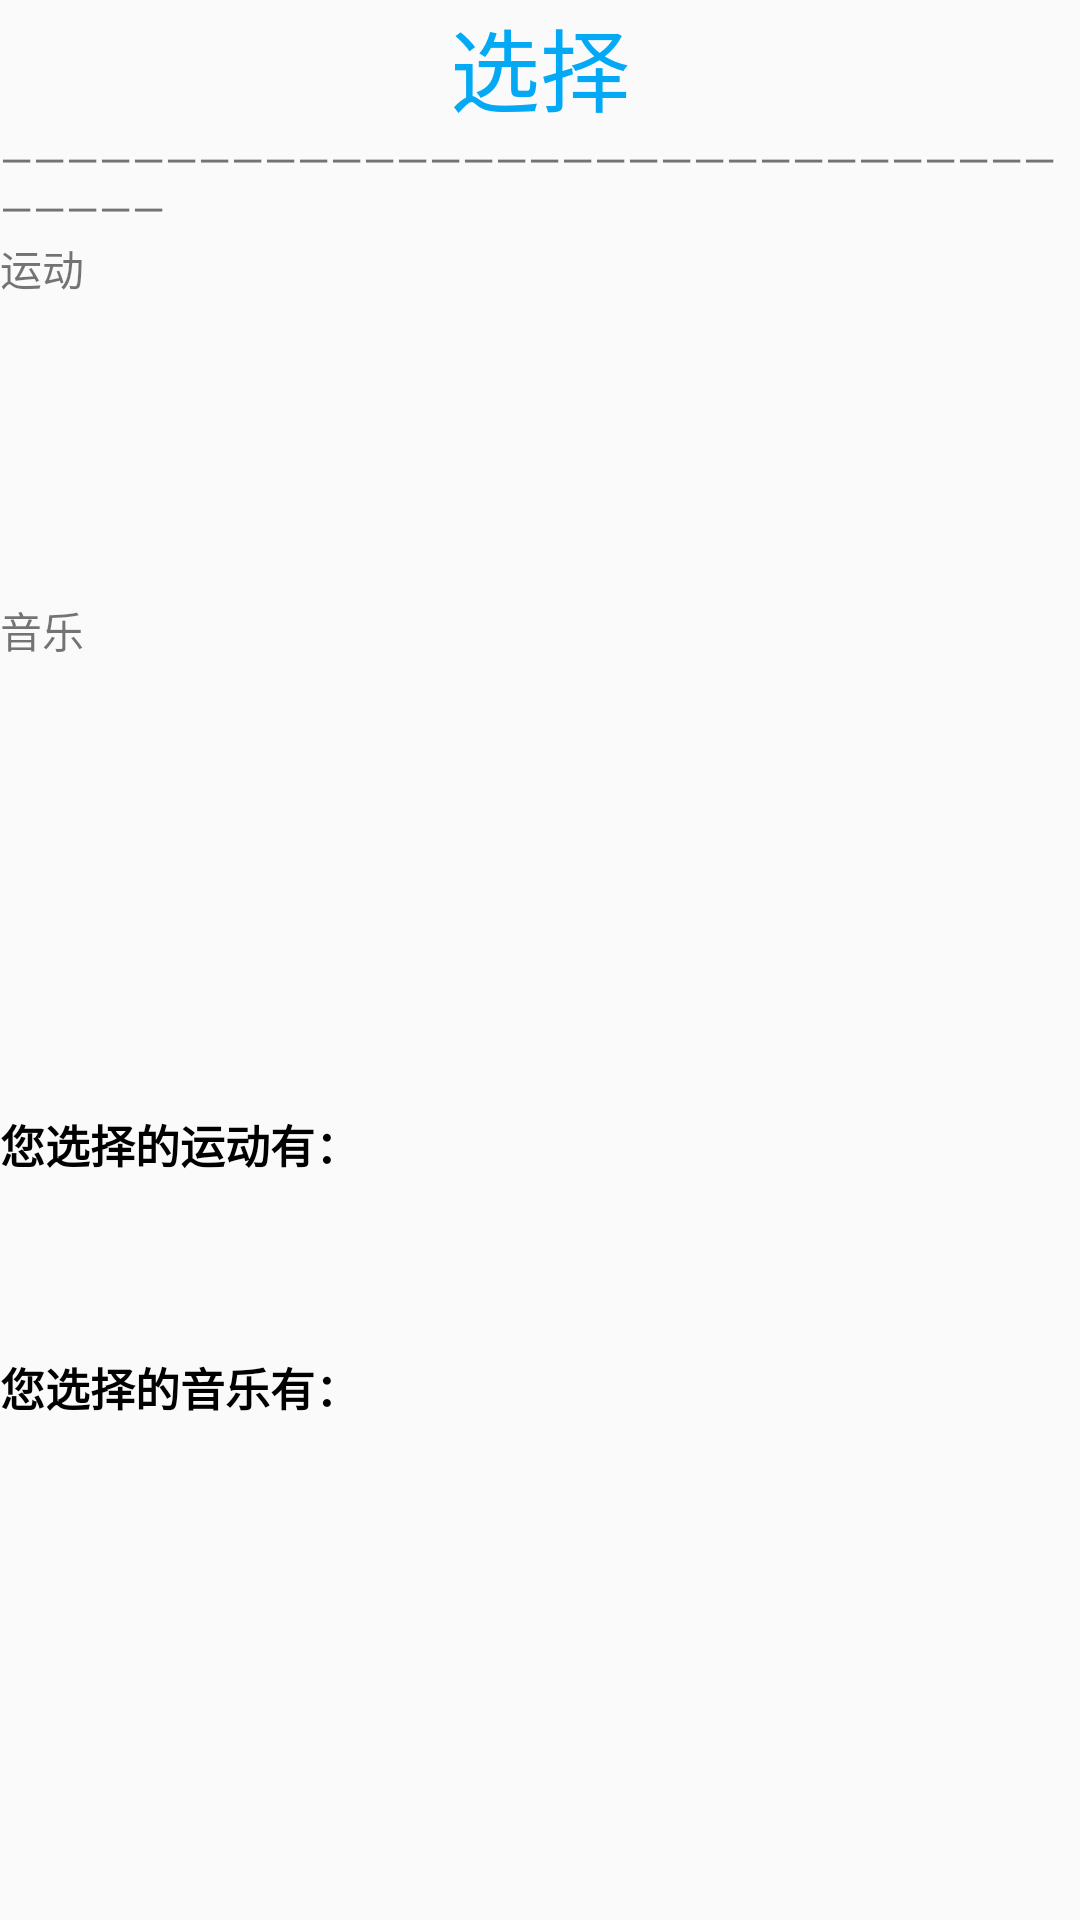

Reconstruct the res/layout file that produces this screen, plus the resources it refers to.
<!-- AndroidManifest.xml: application theme Theme.OnlyForPractise -->
<!-- res/layout/activity_choice.xml -->
<?xml version="1.0" encoding="utf-8"?>
<LinearLayout xmlns:android="http://schemas.android.com/apk/res/android"
    xmlns:app="http://schemas.android.com/apk/res-auto"
    xmlns:tools="http://schemas.android.com/tools"
    android:layout_width="match_parent"
    android:layout_height="match_parent"
    tools:context=".qiandao.choice"
    android:orientation="vertical">
    <TextView
        android:id="@+id/xuanze"
        android:layout_width="match_parent"
        android:layout_height="wrap_content"
        android:text="选择"
        android:textSize="30sp"
        android:gravity="center_horizontal"
        android:textColor="#03A9F4"/>

    <TextView
        android:id="@+id/hengxian"
        android:layout_width="match_parent"
        android:layout_height="wrap_content"
        android:text="—————————————————————————————————————" />

    <TextView
        android:id="@+id/textView6"
        android:layout_width="wrap_content"
        android:layout_height="wrap_content"

        android:text="运动" />

    <GridView
        android:id="@+id/grid_yundong"
        android:layout_width="wrap_content"
        android:layout_height="100dp"
        android:numColumns="3"
        android:horizontalSpacing="20dp"
        android:verticalSpacing="10dp"/>

    <TextView
        android:id="@+id/textView20"
        android:layout_width="wrap_content"
        android:layout_height="wrap_content"
        android:text="音乐" />

    <GridView
        android:id="@+id/grid_yinyue"
        android:layout_width="match_parent"
        android:layout_height="100dp"
        android:numColumns="3"
        android:horizontalSpacing="20dp"
        android:verticalSpacing="10dp"/>

    <TextView
        android:layout_marginTop="50dp"
        android:id="@+id/textView21"
        android:layout_width="wrap_content"
        android:layout_height="wrap_content"
android:textSize="15sp"
        android:textStyle="bold"
        android:textColor="@color/black"
        android:text="您选择的运动有：" />

    <TextView
        android:id="@+id/textView22"
        android:layout_width="wrap_content"
        android:layout_height="wrap_content"
      android:layout_marginTop="20dp"
        android:text="" />

    <TextView
        android:id="@+id/textView23"
        android:layout_width="match_parent"
        android:layout_height="wrap_content"
        android:textSize="15sp"
        android:textStyle="bold"
        android:textColor="@color/black"
        android:layout_marginTop="20dp"
        android:text="您选择的音乐有：" />

    <TextView
        android:id="@+id/textView24"
        android:layout_width="match_parent"
        android:layout_height="wrap_content"
        android:layout_marginTop="20dp"
        android:text="" />
    <LinearLayout
        android:layout_marginTop="150dp"
        android:layout_width="match_parent"
        android:layout_height="100dp"
        android:orientation="horizontal"
        android:background="@color/white">

        <LinearLayout
            android:layout_width="0dp"
            android:layout_weight="1"
            android:layout_height="match_parent"
            android:orientation="vertical">

            <ImageButton
                android:id="@+id/imageView212"
                android:layout_width="match_parent"
                android:layout_height="0dp"
                android:layout_weight="5"
                android:background="@color/white"
                app:srcCompat="@drawable/ic_calendar" />

            <TextView
                android:id="@+id/textView217"
                android:layout_width="match_parent"
                android:layout_height="wrap_content"
                android:text="签到"
                android:gravity="center_horizontal"/>
        </LinearLayout>

        <LinearLayout
            android:layout_width="0dp"
            android:layout_weight="1"
            android:layout_height="match_parent"
            android:orientation="vertical">

            <ImageButton
                android:id="@+id/imageButton23"
                android:layout_width="match_parent"
                android:layout_height="0dp"
                android:layout_weight="5"
                android:background="@color/white"
                app:srcCompat="@drawable/ic_success" />

            <TextView
                android:id="@+id/textView218"
                android:layout_width="match_parent"
                android:layout_height="wrap_content"
                android:text="选择"
                android:gravity="center_horizontal"/>
        </LinearLayout>

        <LinearLayout
            android:layout_width="0dp"
            android:layout_weight="1"
            android:layout_height="match_parent"
            android:orientation="vertical">

            <ImageButton
                android:id="@+id/imageButton24"
                android:layout_width="match_parent"
                android:layout_height="0dp"
                android:layout_weight="5"
                android:background="@color/white"
                app:srcCompat="@drawable/ic_user" />

            <TextView
                android:id="@+id/textView219"
                android:layout_width="match_parent"
                android:layout_height="wrap_content"
                android:gravity="center_horizontal"
                android:text="我的" />
        </LinearLayout>
    </LinearLayout>

</LinearLayout>
<!-- resources referenced by this layout -->
<resources>
  <!-- drawable ic_calendar: vector/xml drawable (drawable, 3259 chars, omitted) -->
  <!-- drawable ic_success (drawable) -->
  <vector xmlns:android="http://schemas.android.com/apk/res/android"
      android:width="100dp"
      android:height="100dp"
      android:viewportWidth="1024"
      android:viewportHeight="1024">
    <path
        android:pathData="M512,512m-512,0a512,512 0,1 0,1024 0,512 512,0 1,0 -1024,0Z"
        android:strokeAlpha="0.15"
        android:fillColor="#67EBB2"
        android:fillAlpha="0.15"/>
    <path
        android:pathData="M512,814.55a302.55,302.55 0,0 1,-213.93 -516.48,302.55 302.55,0 1,1 427.87,427.87A300.56,300.56 0,0 1,512 814.55zM387.85,486.49a36.07,36.07 0,0 0,-25.6 61.49l93,93.73a29.92,29.92 0,0 0,42.46 0l165.85,-166.75a29.93,29.93 0,0 0,-40.23 -44.22l-127.42,104.81a29.91,29.91 0,0 1,-38.6 -0.49l-45.91,-39.76a36,36 0,0 0,-23.56 -8.81z"
        android:fillColor="#20D76D"/>
  </vector>
  <!-- drawable ic_user (drawable) -->
  <vector xmlns:android="http://schemas.android.com/apk/res/android"
      android:width="100dp"
      android:height="100dp"
      android:viewportWidth="1024"
      android:viewportHeight="1024">
    <path
        android:pathData="M102.4,102.4m307.2,0l204.8,0q307.2,0 307.2,307.2l0,204.8q0,307.2 -307.2,307.2l-204.8,0q-307.2,0 -307.2,-307.2l0,-204.8q0,-307.2 307.2,-307.2Z"
        android:fillColor="#FFB3B3"/>
    <path
        android:pathData="M512,486.4c110.28,0 199.68,89.15 199.68,199.12 0,109.98 -399.36,109.98 -399.36,0C312.32,575.55 401.72,486.4 512,486.4zM509.44,256C573.06,256 624.64,307.58 624.64,371.2S573.06,486.4 509.44,486.4 394.24,434.82 394.24,371.2 445.82,256 509.44,256z"
        android:fillColor="#FFFFFF"
        android:fillAlpha="0.7"/>
    <path
        android:pathData="M468.38,406.96a8.4,8.4 0,0 1,11.91 -0.02c21.89,21.94 41.67,21.94 63.41,0.02a8.4,8.4 0,0 1,11.9 -0.02c3.3,3.29 3.31,8.65 0.03,11.96 -28.31,28.55 -58.76,28.55 -87.23,0.02a8.48,8.48 0,0 1,-0.02 -11.96z"
        android:fillColor="#FFB3B3"/>
  </vector>
  <style name="Theme.OnlyForPractise" parent="Theme.MaterialComponents.DayNight.NoActionBar.Bridge">
          
          <item name="colorPrimary">@color/purple_500</item>
          <item name="colorPrimaryVariant">@color/purple_700</item>
          <item name="colorOnPrimary">@color/white</item>
          
          <item name="colorSecondary">@color/teal_200</item>
          <item name="colorSecondaryVariant">@color/teal_700</item>
          <item name="colorOnSecondary">@color/black</item>
          
          <item name="android:statusBarColor" tools:targetApi="l">?attr/colorPrimaryVariant</item>
          
      </style>
  <!-- not gathered from this repository: default colours our renderer supplied (Android Studio template values) -->
  <color name="purple_500">#FF6200EE</color>
  <color name="purple_700">#FF3700B3</color>
  <color name="teal_200">#FF03DAC5</color>
  <color name="teal_700">#FF018786</color>
  <color name="black">#FF000000</color>
  <color name="white">#FFFFFFFF</color>
</resources>
